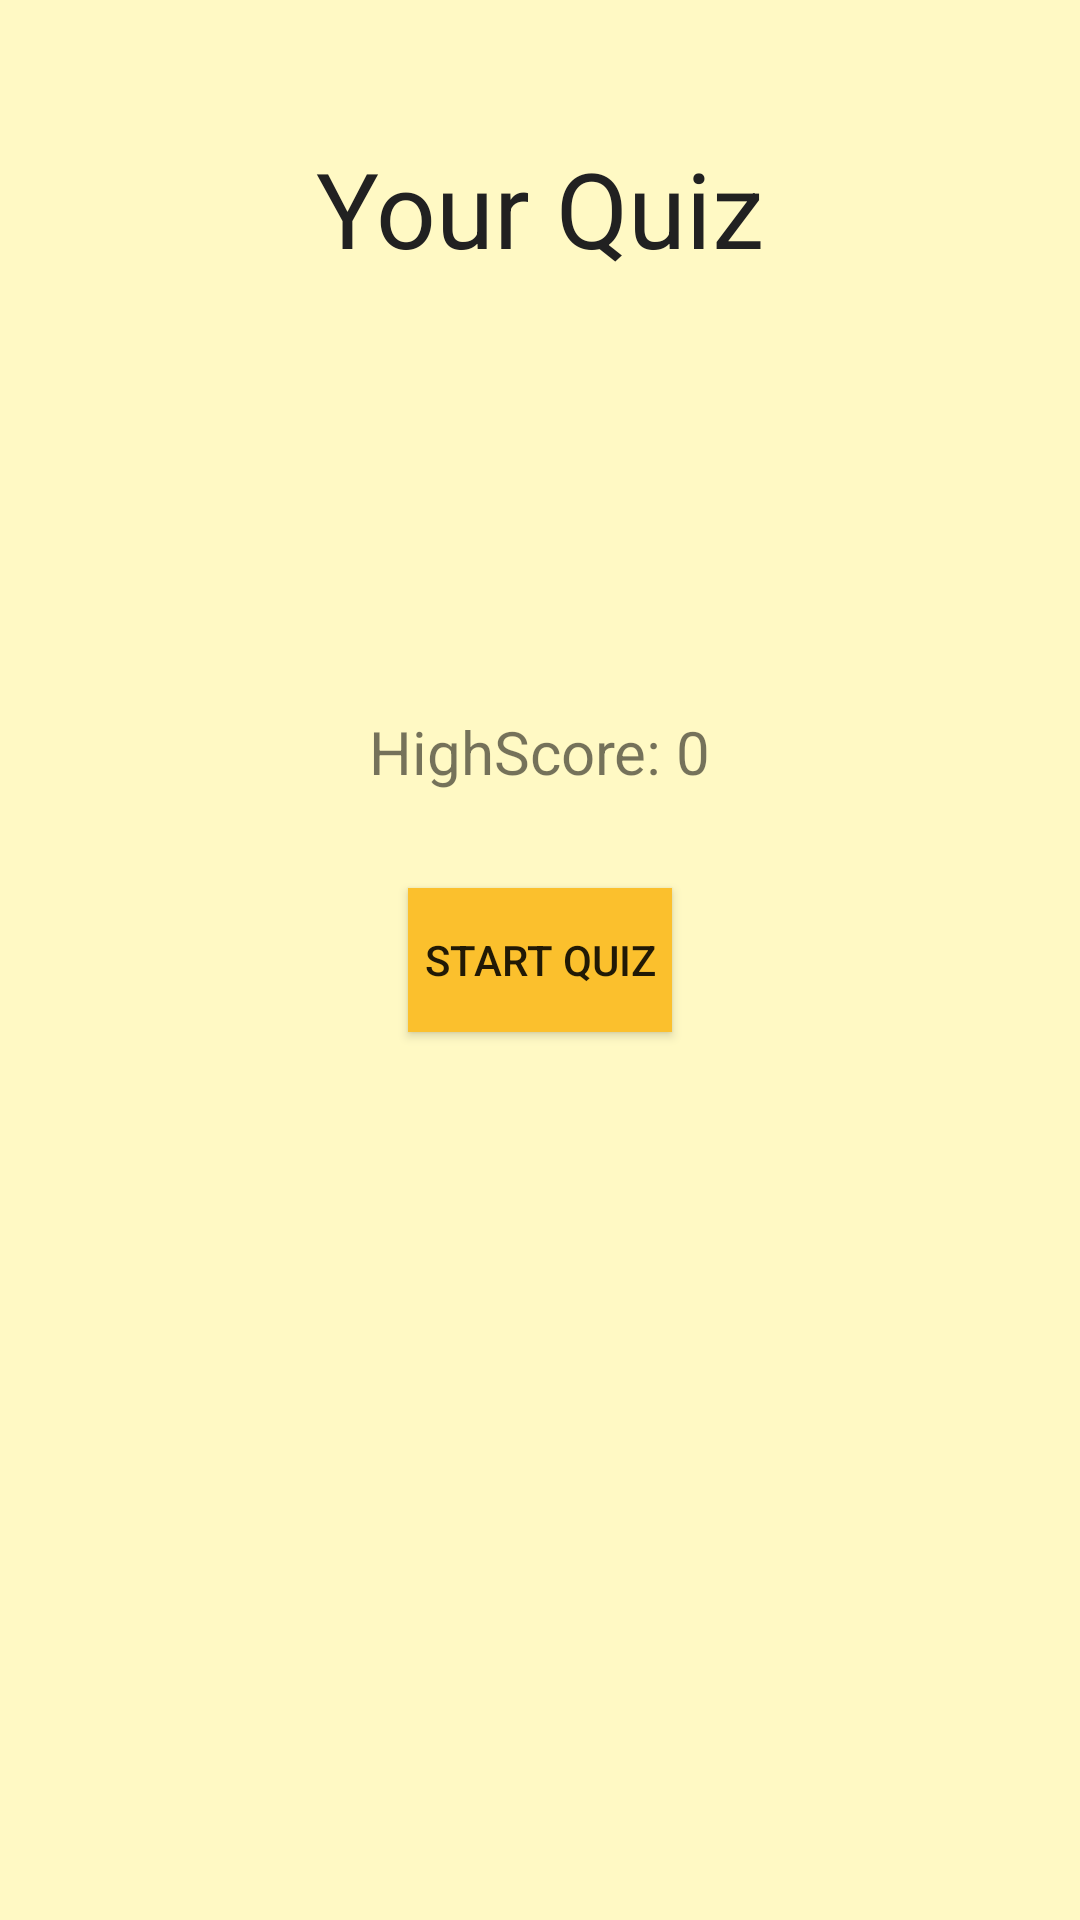

Produce the Android XML layout that renders to this screen, including the resource entries it uses.
<!-- AndroidManifest.xml: application theme AppTheme -->
<!-- res/layout/activity_luyen_tap.xml -->
<?xml version="1.0" encoding="utf-8"?>
<RelativeLayout xmlns:android="http://schemas.android.com/apk/res/android"
    xmlns:app="http://schemas.android.com/apk/res-auto"
    xmlns:tools="http://schemas.android.com/tools"
    android:layout_width="match_parent"
    android:layout_height="match_parent"
    tools:context=".luyentap.LuyenTapActivity"
    android:padding="16dp"
    android:background="#fff9c4"
    >
    <TextView
        android:layout_width="wrap_content"
        android:layout_height="wrap_content"
        android:text="Your Quiz"
        android:textColor="@color/black"
        android:textSize="35sp"
        android:layout_centerHorizontal="true"
        android:layout_marginTop="30dp"/>
    <TextView
        android:id="@+id/txtHighScore"
        android:layout_width="wrap_content"
        android:layout_height="wrap_content"
        android:text="HighScore: 0"
        android:layout_above="@id/btnStartQuiz"
        android:layout_centerHorizontal="true"
        android:textSize="20sp"
        android:layout_marginBottom="32dp"/>
    <Button
        android:id="@+id/btnStartQuiz"
        android:layout_width="wrap_content"
        android:layout_height="wrap_content"
        android:text="Start Quiz"
        android:background="@color/yellow"
        android:layout_centerInParent="true"
        />

</RelativeLayout>
<!-- resources referenced by this layout -->
<resources>
  <color name="black">#212121</color>
  <color name="yellow">#FBC02D</color>
  <style name="AppTheme" parent="Theme.AppCompat.Light.DarkActionBar">
          
          <item name="colorPrimary">@color/colorYellowDark</item>
          <item name="colorPrimaryDark">@color/colorPrimaryDark</item>
          <item name="colorAccent">@color/colorAccent</item>
      </style>
  <color name="colorYellowDark">#FBC02D</color>
  <color name="colorPrimaryDark">#2B2B28</color>
  <color name="colorAccent">#FF4747</color>
</resources>
